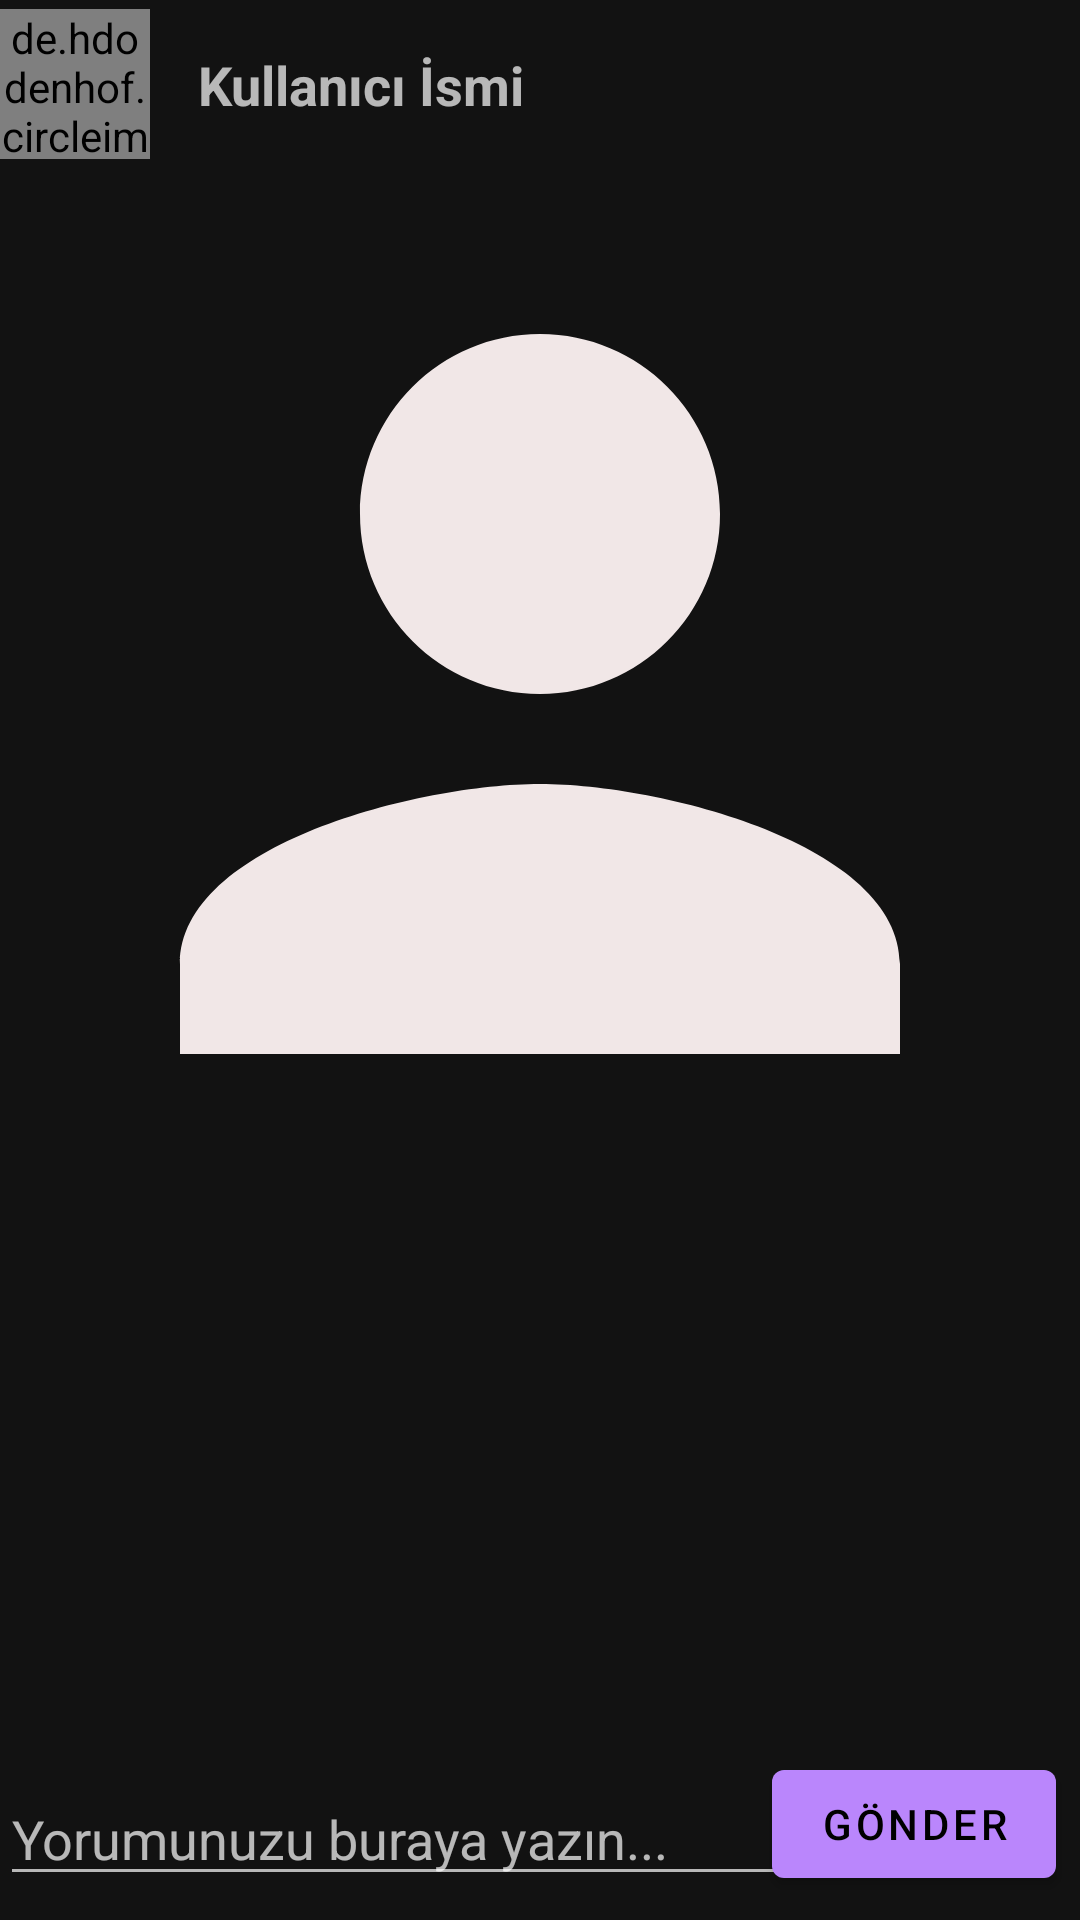

Android layout source for this screen:
<!-- AndroidManifest.xml: application theme Theme.MaterialComponents -->
<!-- res/layout/fragment_comment.xml -->
<?xml version="1.0" encoding="utf-8"?>
<androidx.constraintlayout.widget.ConstraintLayout xmlns:android="http://schemas.android.com/apk/res/android"
    xmlns:app="http://schemas.android.com/apk/res-auto"
    android:layout_width="match_parent"
    android:layout_height="match_parent"
    xmlns:tools="http://schemas.android.com/tools"
    tools:context=".view.CommentFragment">

    <androidx.core.widget.NestedScrollView
        app:layout_constraintTop_toTopOf="parent"
        app:layout_constraintBottom_toTopOf="@+id/newCommentEditText"
        android:layout_width="match_parent"
        android:layout_height="0dp"
        tools:ignore="MissingConstraints">

        <androidx.constraintlayout.widget.ConstraintLayout
            android:layout_width="match_parent"
            android:layout_height="match_parent"
            android:orientation="vertical">

            <LinearLayout
                android:orientation="horizontal"
                android:id="@+id/userInfoLinearLAyout"
                app:layout_constraintTop_toTopOf="parent"
                android:layout_width="match_parent"
                android:layout_height="wrap_content">
                <de.hdodenhof.circleimageview.CircleImageView
                    android:layout_gravity="center"
                    android:id="@+id/user_profile_photo_in_comments"
                    android:layout_width="50dp"
                    android:layout_height="50dp">
                </de.hdodenhof.circleimageview.CircleImageView>
                <TextView
                    android:layout_gravity="center"
                    android:id="@+id/user_name_in_comments_fragment"
                    android:layout_width="match_parent"
                    android:layout_height="wrap_content"
                    android:text="Kullanıcı İsmi"
                    android:textSize="18sp"
                    android:textStyle="bold"
                    android:padding="16dp"/>
            </LinearLayout>


            <ImageView
                app:layout_constraintTop_toBottomOf="@+id/userInfoLinearLAyout"
                android:id="@+id/post_iv_in_comments"
                android:layout_weight="10"
                android:layout_width="match_parent"
                android:layout_height="350dp"
                android:scaleType="centerCrop"
                android:src="@drawable/baseline_person_24" />
            <androidx.recyclerview.widget.RecyclerView
                app:layout_constraintTop_toBottomOf="@+id/post_iv_in_comments"
                android:layout_weight="1"
                android:id="@+id/commentsRecyclerView"
                android:layout_width="match_parent"
                android:layout_height="match_parent" />


        </androidx.constraintlayout.widget.ConstraintLayout>
    </androidx.core.widget.NestedScrollView>

    <EditText
        android:layout_weight="1"
        android:id="@+id/newCommentEditText"
        android:layout_width="match_parent"
        app:layout_constraintEnd_toStartOf="@+id/postCommentButton"
        app:layout_constraintStart_toStartOf="parent"
        android:layout_height="wrap_content"
        android:hint="Yorumunuzu buraya yazın..."
        android:layout_marginEnd="8dp"
        android:layout_marginBottom="8dp"
        app:layout_constraintBottom_toBottomOf="parent" />

    <Button
        android:id="@+id/shareCommentButton"
        android:layout_width="wrap_content"
        android:layout_height="wrap_content"
        android:layout_marginEnd="8dp"
        android:layout_marginBottom="8dp"
        android:text="Gönder"
        app:layout_constraintBottom_toBottomOf="parent"
        app:layout_constraintEnd_toEndOf="parent" />

</androidx.constraintlayout.widget.ConstraintLayout>
<!-- resources referenced by this layout -->
<resources>
  <!-- drawable baseline_person_24 (drawable) -->
  <vector android:height="24dp" android:tint="#F1E7E7"
      android:viewportHeight="24" android:viewportWidth="24"
      android:width="24dp" xmlns:android="http://schemas.android.com/apk/res/android">
      <path android:fillColor="@android:color/white" android:pathData="M12,12c2.21,0 4,-1.79 4,-4s-1.79,-4 -4,-4 -4,1.79 -4,4 1.79,4 4,4zM12,14c-2.67,0 -8,1.34 -8,4v2h16v-2c0,-2.66 -5.33,-4 -8,-4z"/>
  </vector>
</resources>
